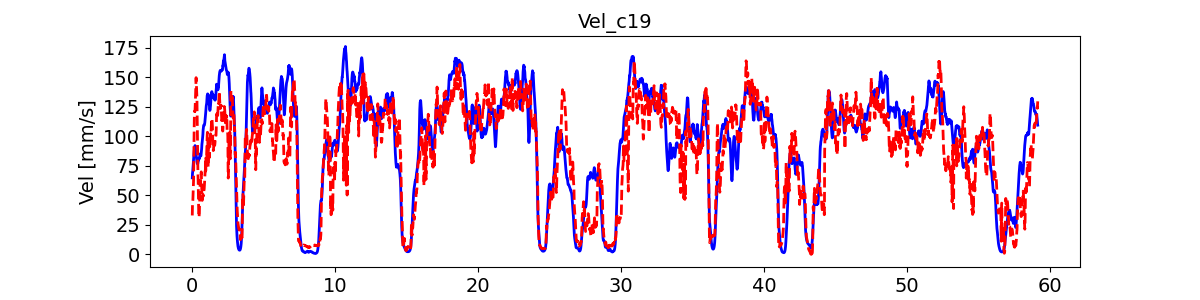

Data behind this chart, as committed beside it:
, pred_vel, pred_vel_x, pred_vel_y, label_vel, label_vel_x, label_vel_y
0, 33.02, -8.171, -7.51, 64.82, -14.33, -61.74
1, 40.04, -10.31, -14.91, 67.19, -14.01, -64.36
2, 42.83, -10.91, -19.65, 68.73, -13.39, -66.16
3, 43.68, -9.68, -23.53, 69.48, -12.46, -67.19
4, 44.35, -7.685, -27.87, 70.49, -11.5, -68.45
5, 45.95, -5.873, -32.26, 71.78, -10.49, -69.97
6, 48.75, -3.615, -37.87, 73.4, -9.399, -71.81
7, 50.83, -1.909, -42.37, 74.66, -8.266, -73.27
8, 56.02, -0.9298, -46.94, 75.6, -7.058, -74.39
9, 59.3, -0.7174, -51.12, 77.08, -6.039, -76.01
10, 60.95, -0.4924, -55.38, 79.14, -5.176, -78.18
11, 63.2, 0.6771, -60.37, 80.76, -4.496, -79.88
12, 70.7, 0.3652, -68.52, 81.98, -3.976, -81.15
13, 80.74, -0.8765, -79.49, 82.84, -3.602, -82.04
14, 91.21, -4.396, -89.64, 84.22, -3.436, -83.42
15, 101.6, -9.943, -99.54, 86.16, -3.473, -85.35
16, 109.9, -16.17, -108.3, 87.52, -3.813, -86.68
17, 114.9, -20.63, -114.4, 88.33, -4.467, -87.44
18, 117.6, -22.51, -117.7, 88.63, -5.455, -87.66
19, 119.8, -23.15, -120, 89.28, -6.656, -88.21
20, 120.9, -23.62, -120.4, 90.32, -8.107, -89.11
21, 121.3, -23.93, -121.1, 91.17, -9.655, -89.8
22, 121, -23.75, -119.9, 91.86, -11.34, -90.29
23, 122, -23.44, -119.7, 92.12, -12.98, -90.33
24, 124.2, -23.93, -120.8, 91.95, -14.6, -89.91
25, 126.6, -24.91, -121.6, 91.36, -16.26, -89.02
26, 129.8, -26.14, -123.1, 90.59, -17.79, -87.96
27, 133.7, -26.06, -124.9, 89.63, -19.24, -86.7
28, 136.6, -23.67, -128.9, 88.61, -20.52, -85.39
29, 139.6, -21.53, -134, 87.5, -21.67, -84
30, 144.4, -19.85, -140, 86.28, -22.72, -82.49
31, 148.3, -18.72, -142.8, 85.13, -23.52, -81.12
32, 149.6, -18.13, -142.5, 84.02, -24.1, -79.85
33, 147.3, -18.16, -137.6, 82.97, -24.53, -78.67
34, 143.1, -21.06, -130.8, 81.96, -24.83, -77.56
35, 140.5, -23.95, -125.3, 81.09, -24.94, -76.66
36, 138.5, -25.87, -122.5, 80.34, -24.87, -75.93
37, 138.6, -26.36, -122.1, 79.68, -24.62, -75.36
38, 137.8, -26.12, -121.5, 79.01, -24.39, -74.77
39, 133, -26.51, -116.9, 78.32, -24.17, -74.13
40, 124.6, -27.04, -108.2, 77.75, -24.13, -73.55
41, 114.5, -27.47, -96.92, 77.29, -24.28, -73.03
42, 103.7, -27.44, -85.53, 76.92, -24.62, -72.54
43, 93.65, -26.15, -74.79, 76.69, -25.18, -72.11
44, 85.63, -24.7, -66.63, 76.59, -25.96, -71.74
45, 80.31, -24.1, -62.16, 76.57, -26.73, -71.45
46, 75.59, -23.74, -58.25, 76.64, -27.49, -71.26
47, 71.51, -23.78, -55.11, 77.05, -28.31, -71.4
48, 67.69, -23.64, -51.63, 77.83, -29.22, -71.9
49, 63.69, -23.92, -48.03, 78.99, -30.24, -72.76
50, 58.47, -24.1, -42.68, 79.58, -30.88, -73.14
51, 51.55, -23.7, -34.99, 79.59, -31.18, -73.05
52, 45.73, -22.51, -28.28, 79.84, -31.53, -73.19
53, 39.51, -20.87, -21.94, 80.32, -31.93, -73.55
54, 34.63, -19.21, -16.91, 81.05, -32.41, -74.15
55, 32.49, -18.37, -14.19, 81.17, -32.51, -74.24
56, 31.86, -18.27, -13.1, 80.68, -32.22, -73.85
57, 31.39, -18.31, -12.08, 80.69, -32.09, -73.93
58, 32.82, -18.71, -11.99, 81.2, -32.11, -74.48
59, 35.03, -20.36, -12.78, 81.53, -32, -74.88
... 7,028 more rows
